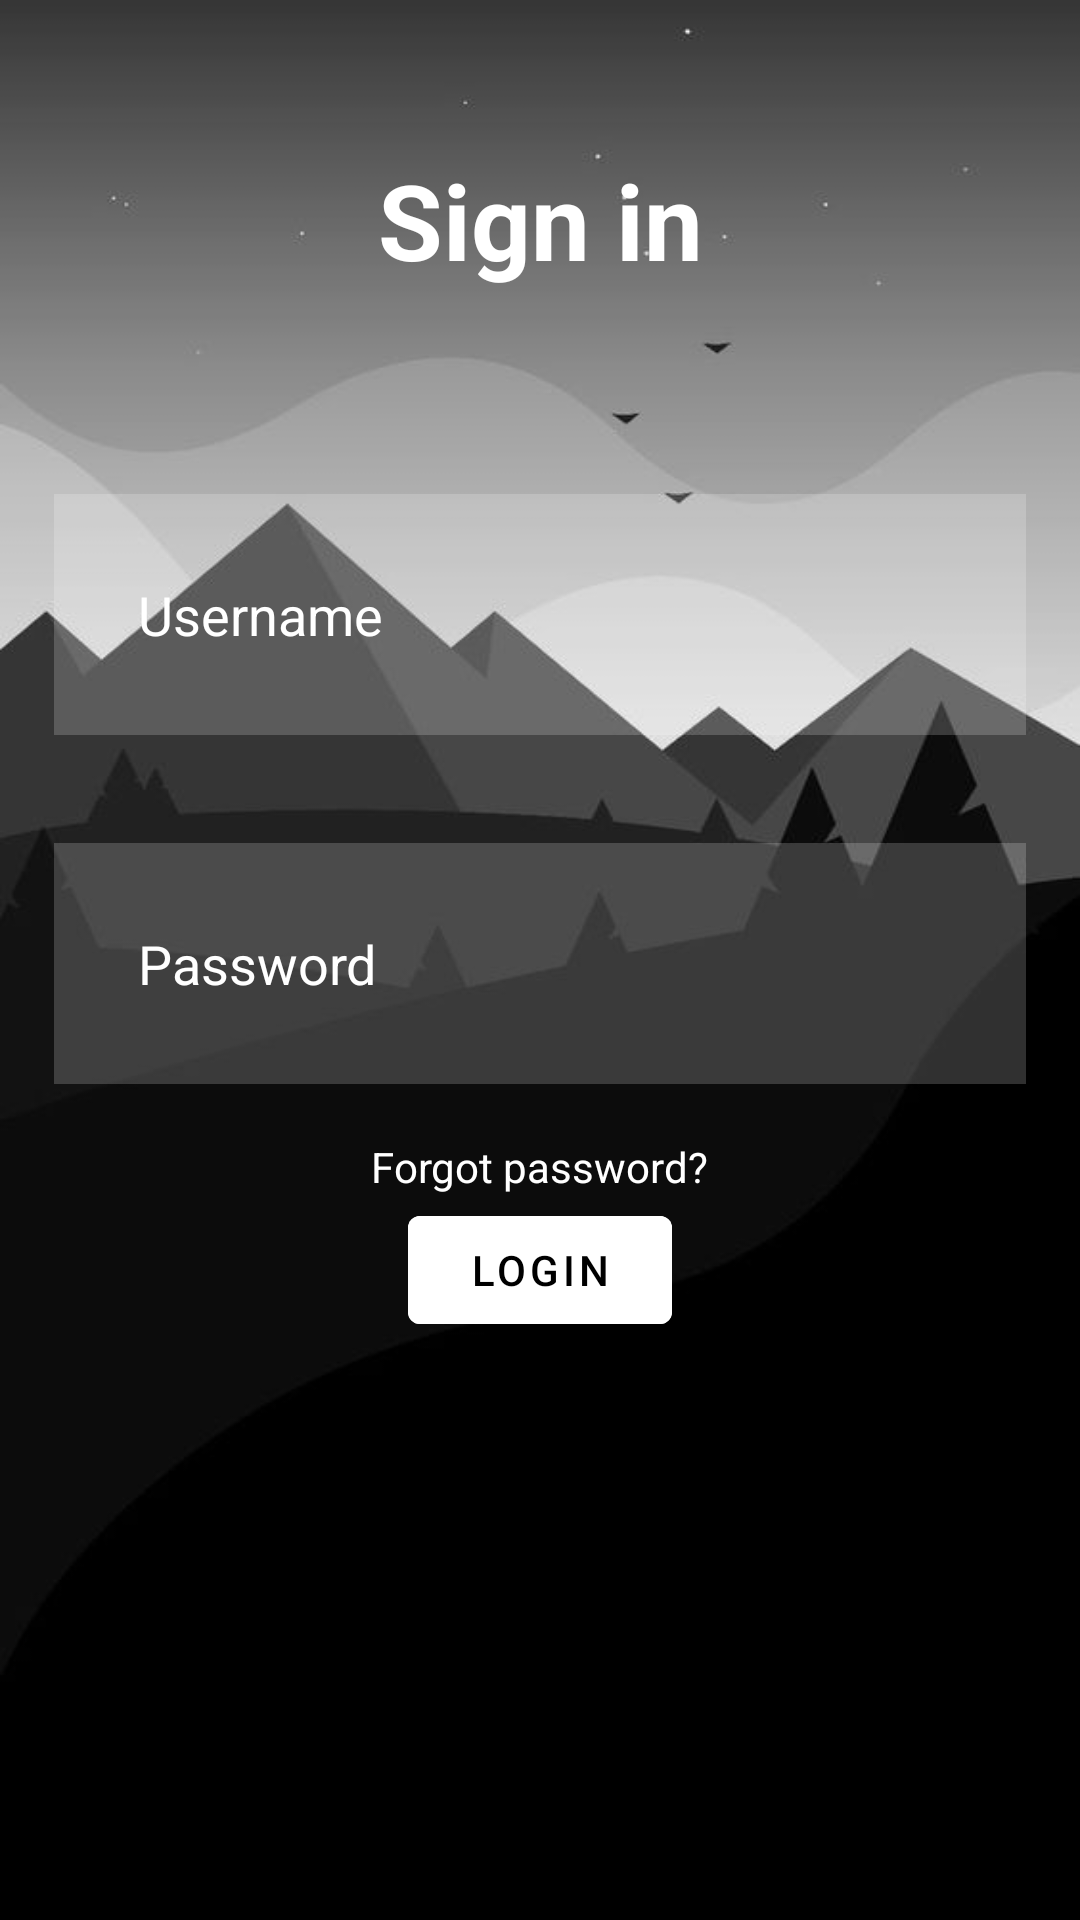

This screen was rendered from an Android layout file. Write that file and the resources it references.
<!-- AndroidManifest.xml: application theme Theme.SariegoIPT -->
<!-- res/layout/activity_main.xml -->
<?xml version="1.0" encoding="utf-8"?>
<RelativeLayout xmlns:android="http://schemas.android.com/apk/res/android"
    xmlns:app="http://schemas.android.com/apk/res-auto"
    xmlns:tools="http://schemas.android.com/tools"
    android:layout_width="match_parent"
    android:layout_height="match_parent"
    android:background="@drawable/bg"
    tools:context=".MainActivity">

    <TextView
        android:layout_width="match_parent"
        android:layout_height="wrap_content"
        android:id="@+id/signin"
        android:text="Sign in"
        android:textColor="@color/white"
        android:textSize="35dp"
        android:textStyle="bold"
        android:layout_margin="50dp"
        android:gravity="center"/>

    <EditText
        android:id="@+id/username"
        android:layout_width="match_parent"
        android:layout_height="wrap_content"
        android:layout_below="@id/signin"
        android:background="#30ffffff"
        android:hint="Username"
        android:textColorHint="@color/white"
        android:textColor="@color/white"
        android:layout_margin="18dp"
        android:padding="28dp"/>

    <EditText
        android:id="@+id/password"
        android:layout_width="match_parent"
        android:layout_height="wrap_content"
        android:layout_below="@id/username"
        android:background="#30ffffff"
        android:hint="Password"
        android:textColorHint="@color/white"
        android:textColor="@color/white"
        android:layout_margin="18dp"
        android:padding="28dp"
        android:inputType="textPassword"/>

    <com.google.android.material.button.MaterialButton
        android:layout_width="wrap_content"
        android:layout_height="wrap_content"
        android:id="@+id/loginbtn"
        android:layout_below="@id/password"
        android:text="LOGIN"
        android:textColor="@color/black"
        android:backgroundTint="@color/white"
        android:layout_centerHorizontal="true"
        android:layout_margin="20dp"/>

    <TextView
        android:layout_width="wrap_content"
        android:layout_height="wrap_content"
        android:id="@+id/forgotpass"
        android:layout_below="@id/password"
        android:text="Forgot password?"
        android:textColor="@color/white"
        android:layout_centerHorizontal="true"/>
</RelativeLayout>
<!-- resources referenced by this layout -->
<resources>
  <!-- drawable bg: jpg bitmap (drawable, 15840 bytes) -->
  <style name="Theme.SariegoIPT" parent="Theme.MaterialComponents.DayNight.DarkActionBar">
          
          <item name="colorPrimary">@color/purple_500</item>
          <item name="colorPrimaryVariant">@color/purple_700</item>
          <item name="colorOnPrimary">@color/white</item>
          
          <item name="colorSecondary">@color/teal_200</item>
          <item name="colorSecondaryVariant">@color/teal_700</item>
          <item name="colorOnSecondary">@color/black</item>
          
          <item name="android:statusBarColor" tools:targetApi="l">?attr/colorPrimaryVariant</item>
          
      </style>
  <!-- not gathered from this repository: default colours our renderer supplied (Android Studio template values) -->
  <color name="purple_500">#FF6200EE</color>
  <color name="purple_700">#FF3700B3</color>
  <color name="teal_200">#FF03DAC5</color>
  <color name="teal_700">#FF018786</color>
  <color name="black">#FF000000</color>
  <color name="white">#FFFFFFFF</color>
</resources>
